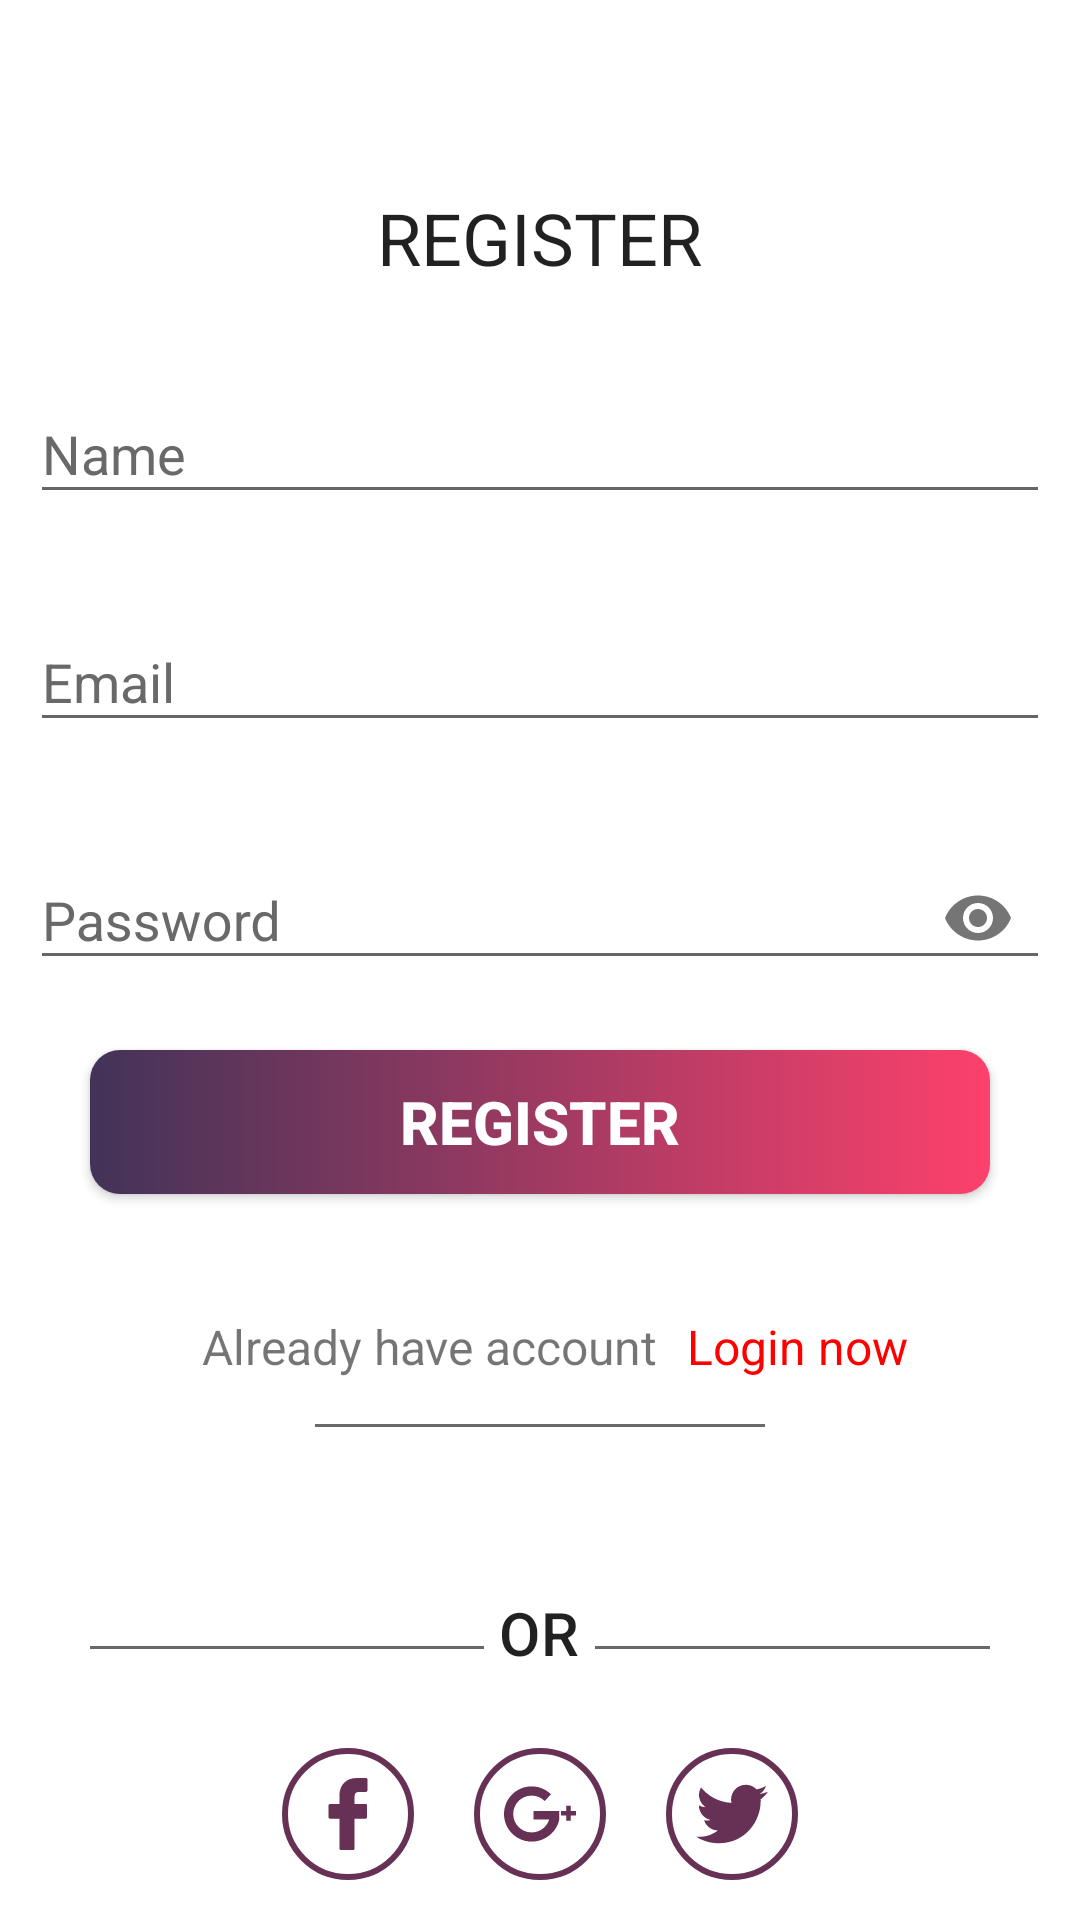

Reconstruct the res/layout file that produces this screen, plus the resources it refers to.
<!-- AndroidManifest.xml: application theme AppTheme -->
<!-- res/layout/activity_registration.xml -->
<?xml version="1.0" encoding="utf-8"?>
<LinearLayout xmlns:android="http://schemas.android.com/apk/res/android"
    xmlns:app="http://schemas.android.com/apk/res-auto"
    xmlns:tools="http://schemas.android.com/tools"
    android:layout_width="match_parent"
    android:layout_height="match_parent"
    android:layout_gravity="center"
    android:gravity="center"
    android:orientation="vertical"
    tools:context=".activity.RegistrationActivity">

    <TextView
        android:layout_width="wrap_content"
        android:layout_height="wrap_content"
        android:layout_gravity="center"
        android:layout_marginTop="50dp"
        android:gravity="center"
        android:padding="10dp"
        android:text="@string/register_text"
        android:textAllCaps="true"
        android:textAppearance="@style/TextAppearance.MaterialComponents.Headline5" />

    <com.google.android.material.textfield.TextInputLayout
        android:id="@+id/name_layout"
        style="@style/TextInputLayoutAppearance"
        android:layout_width="match_parent"
        android:layout_height="wrap_content"
        android:layout_margin="10dp"
        android:background="@null"
        android:hint="@string/name_hint"
        app:hintEnabled="true">

        <com.google.android.material.textfield.TextInputEditText
            android:id="@+id/name_edit_text"
            android:layout_width="match_parent"
            android:layout_height="wrap_content"
            android:inputType="textEmailAddress"
            android:textSize="18sp" />
    </com.google.android.material.textfield.TextInputLayout>

    <com.google.android.material.textfield.TextInputLayout
        android:id="@+id/email_layout"
        style="@style/TextInputLayoutAppearance"
        android:layout_width="match_parent"
        android:layout_height="wrap_content"
        android:layout_margin="10dp"
        android:background="@null"
        android:hint="@string/email_hint"
        app:hintEnabled="true">

        <com.google.android.material.textfield.TextInputEditText
            android:id="@+id/email_edit_text"
            android:layout_width="match_parent"
            android:layout_height="wrap_content"
            android:inputType="textEmailAddress"
            android:textSize="18sp" />
    </com.google.android.material.textfield.TextInputLayout>

    <com.google.android.material.textfield.TextInputLayout
        android:id="@+id/password_layout"
        style="@style/TextInputLayoutAppearance"
        android:layout_width="match_parent"
        android:layout_height="wrap_content"
        android:layout_margin="10dp"
        android:background="@null"
        android:hint="@string/password_hint"
        app:hintEnabled="true"
        app:passwordToggleEnabled="true">

        <com.google.android.material.textfield.TextInputEditText
            android:id="@+id/password_edit_text"
            android:layout_width="match_parent"
            android:layout_height="wrap_content"
            android:inputType="textPassword"
            android:textSize="18sp" />
    </com.google.android.material.textfield.TextInputLayout>

    <Button
        android:id="@+id/register_button"
        android:layout_width="match_parent"
        android:layout_height="wrap_content"
        android:layout_marginStart="30dp"
        android:layout_marginTop="10dp"
        android:layout_marginEnd="30dp"
        android:layout_marginBottom="10dp"
        android:background="@drawable/button_style"
        android:padding="10dp"
        android:text="@string/register_text"
        android:textColor="@color/white"
        android:textSize="20sp"
        android:textStyle="bold" />

    <RelativeLayout
        android:layout_width="wrap_content"
        android:layout_height="wrap_content"
        android:layout_gravity="center"
        android:layout_marginTop="20sp"
        android:gravity="center">

        <TextView
            android:id="@+id/no_account"
            android:layout_width="wrap_content"
            android:layout_height="wrap_content"
            android:padding="10dp"
            android:text="@string/already_account_text"
            android:textSize="16sp" />

        <TextView
            android:id="@+id/login_text_view"
            android:layout_width="wrap_content"
            android:layout_height="wrap_content"
            android:layout_toEndOf="@id/no_account"
            android:layout_toRightOf="@id/no_account"
            android:background="@drawable/ripple_effect"
            android:clickable="true"
            android:focusable="true"
            android:layout_marginTop="10dp"
            android:layout_marginBottom="10dp"
            android:text="@string/login_now_text"
            android:textColor="@color/red"
            android:textSize="16sp" />
    </RelativeLayout>

    <View
        android:layout_width="150dp"
        android:layout_height="1dp"
        android:layout_gravity="center"
        android:layout_marginTop="5dp"
        android:background="@color/unfocused_color" />

    <LinearLayout
        android:layout_width="match_parent"
        android:layout_height="wrap_content"
        android:layout_marginStart="30dp"
        android:layout_marginTop="50dp"
        android:layout_marginEnd="30dp"
        android:orientation="horizontal">

        <View
            android:layout_width="0dp"
            android:layout_height="1dp"
            android:layout_gravity="center"
            android:layout_marginTop="5dp"
            android:layout_weight="1"
            android:background="@color/unfocused_color" />

        <TextView
            android:layout_width="wrap_content"
            android:layout_height="wrap_content"
            android:padding="5dp"
            android:text="@string/or_text"
            android:textAllCaps="true"
            android:textAppearance="@style/TextAppearance.MaterialComponents.Headline6" />

        <View
            android:layout_width="0dp"
            android:layout_height="1dp"
            android:layout_gravity="center"
            android:layout_marginTop="5dp"
            android:layout_weight="1"
            android:background="@color/unfocused_color" />
    </LinearLayout>

    <LinearLayout
        android:layout_width="match_parent"
        android:layout_height="wrap_content"
        android:layout_marginTop="10dp"
        android:gravity="center"
        android:orientation="horizontal">

        <ImageButton
            android:id="@+id/facebook_btn"
            android:layout_width="wrap_content"
            android:layout_height="wrap_content"
            android:layout_margin="10dp"
            android:background="@drawable/image_button_style"
            android:clickable="true"
            android:focusable="true"
            android:foreground="?attr/selectableItemBackgroundBorderless"
            android:src="@drawable/ic_facebook"
            android:tint="@color/gradient" />

        <ImageButton
            android:id="@+id/google_btn"
            android:layout_width="wrap_content"
            android:layout_height="wrap_content"
            android:layout_margin="10dp"
            android:background="@drawable/image_button_style"
            android:clickable="true"
            android:focusable="true"
            android:foreground="?attr/selectableItemBackgroundBorderless"
            android:src="@drawable/ic_google"
            android:tint="@color/gradient" />

        <ImageButton
            android:id="@+id/twitter_btn"
            android:layout_width="wrap_content"
            android:layout_height="wrap_content"
            android:layout_margin="10dp"
            android:background="@drawable/image_button_style"
            android:clickable="true"
            android:focusable="true"
            android:foreground="?attr/selectableItemBackgroundBorderless"
            android:src="@drawable/ic_twitter"
            android:tint="@color/gradient" />
    </LinearLayout>
</LinearLayout>
<!-- resources referenced by this layout -->
<resources>
  <color name="gradient">#663154</color>
  <color name="red">#FF0000</color>
  <color name="unfocused_color">#696969</color>
  <color name="white">#FFFFFF</color>
  <!-- drawable button_style (drawable) -->
  <?xml version="1.0" encoding="utf-8"?>
  <selector xmlns:android="http://schemas.android.com/apk/res/android">
      <item>
          <shape android:shape="rectangle">
  
              <corners android:radius="10dp" />
              <gradient android:endColor="#FC416C" android:startColor="#423358" />
          </shape>
      </item>
  </selector>
  <!-- drawable ic_facebook (drawable) -->
  <vector android:height="24dp" android:viewportHeight="96.123"
      android:viewportWidth="96.124" android:width="24dp" xmlns:android="http://schemas.android.com/apk/res/android">
    <path android:fillColor="#FF000000" android:pathData="M72.089,0.02L59.624,0C45.62,0 36.57,9.285 36.57,23.656v10.907H24.037c-1.083,0 -1.96,0.878 -1.96,1.961v15.803c0,1.083 0.878,1.96 1.96,1.96h12.533v39.876c0,1.083 0.877,1.96 1.96,1.96h16.352c1.083,0 1.96,-0.878 1.96,-1.96V54.287h14.654c1.083,0 1.96,-0.877 1.96,-1.96l0.006,-15.803c0,-0.52 -0.207,-1.018 -0.574,-1.386c-0.367,-0.368 -0.867,-0.575 -1.387,-0.575H56.842v-9.246c0,-4.444 1.059,-6.7 6.848,-6.7l8.397,-0.003c1.082,0 1.959,-0.878 1.959,-1.96V1.98C74.046,0.899 73.17,0.022 72.089,0.02z"/>
  </vector>
  <!-- drawable image_button_style (drawable) -->
  <?xml version="1.0" encoding="utf-8"?>
  <shape xmlns:android="http://schemas.android.com/apk/res/android"
      android:shape="oval">
      <padding android:bottom="10dp"
          android:top="10dp"
          android:left="10dp"
          android:right="10dp"/>
      <stroke
          android:width="2dp"
          android:color="@color/gradient" />
  </shape>
  <!-- drawable ripple_effect (drawable) -->
  <?xml version="1.0" encoding="utf-8"?>
  <selector xmlns:android="http://schemas.android.com/apk/res/android">
      <item android:state_pressed="true">
          <shape>
              <solid android:color="@color/unfocused_color"/>
          </shape>
      </item>
  
      <item>
          <shape>
              <solid android:color="@android:color/transparent"/>
          </shape>
      </item>
  </selector>
  <string name="already_account_text">Already have account</string>
  <string name="email_hint">Email</string>
  <string name="login_now_text">Login now</string>
  <string name="name_hint">Name</string>
  <string name="or_text">Or</string>
  <string name="password_hint">Password</string>
  <string name="register_text">Register</string>
  <style name="TextInputLayoutAppearance" parent="Widget.Design.TextInputLayout">
          
          <item name="hintTextAppearance">@style/HintText</item>
          <item name="errorTextAppearance">@style/ErrorText</item>
          <item name="android:textColor">@color/user_input_color</item>
          <item name="android:textColorHint">@color/unfocused_color</item>
          <item name="colorControlNormal">@color/white</item>
          <item name="colorControlActivated">@color/blue</item>
          <item name="colorControlHighlight">@color/green</item>
  
      </style>
  <style name="AppTheme" parent="Theme.MaterialComponents.Light.NoActionBar">
          
          <item name="colorPrimary">@color/colorPrimary</item>
          <item name="colorPrimaryDark">@color/colorPrimaryDark</item>
          <item name="colorAccent">@color/colorAccent</item>
      </style>
  <style name="HintText" parent="TextAppearance.AppCompat">
          <item name="android:textColor">@color/unfocused_color</item>
          <item name="android:textSize">16sp</item>
      </style>
  <style name="ErrorText" parent="TextAppearance.AppCompat">
          <item name="android:textColor">@color/red</item>
          <item name="android:textSize">16sp</item>
      </style>
  <color name="user_input_color">#2B2A2A</color>
  <color name="blue">#0000FF</color>
  <color name="green">#008000</color>
  <color name="colorPrimary">#2196F3</color>
  <color name="colorPrimaryDark">#1976D2</color>
  <color name="colorAccent">#FF4081</color>
</resources>
